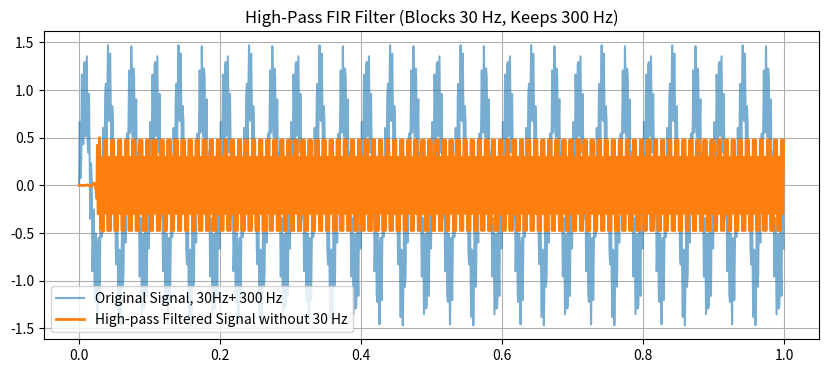

Write the Python code that produced this figure.
import numpy as np
import matplotlib.pyplot as plt
from scipy.signal import firwin, lfilter

# Sample signal: mix of low and high frequency
fs = 1000
t = np.arange(0, 1, 1/fs)
signal = np.sin(2 * np.pi * 30 * t) + 0.5*np.sin(2 * np.pi * 300 * t)

# Design High-pass FIR Filter
hp_kernel = firwin(numtaps=51, cutoff=100, fs=fs, pass_zero=False)
print(hp_kernel)

# Apply filter
filtered = lfilter(hp_kernel, 1.0, signal)

# Plot
plt.figure(figsize=(10, 4))
plt.plot(t, signal, label="Original Signal, 30Hz+ 300 Hz", alpha=0.6)
plt.plot(t, filtered, label="High-pass Filtered Signal without 30 Hz", linewidth=2)
plt.legend()
plt.title("High-Pass FIR Filter (Blocks 30 Hz, Keeps 300 Hz)")
plt.grid(True)
plt.show()
